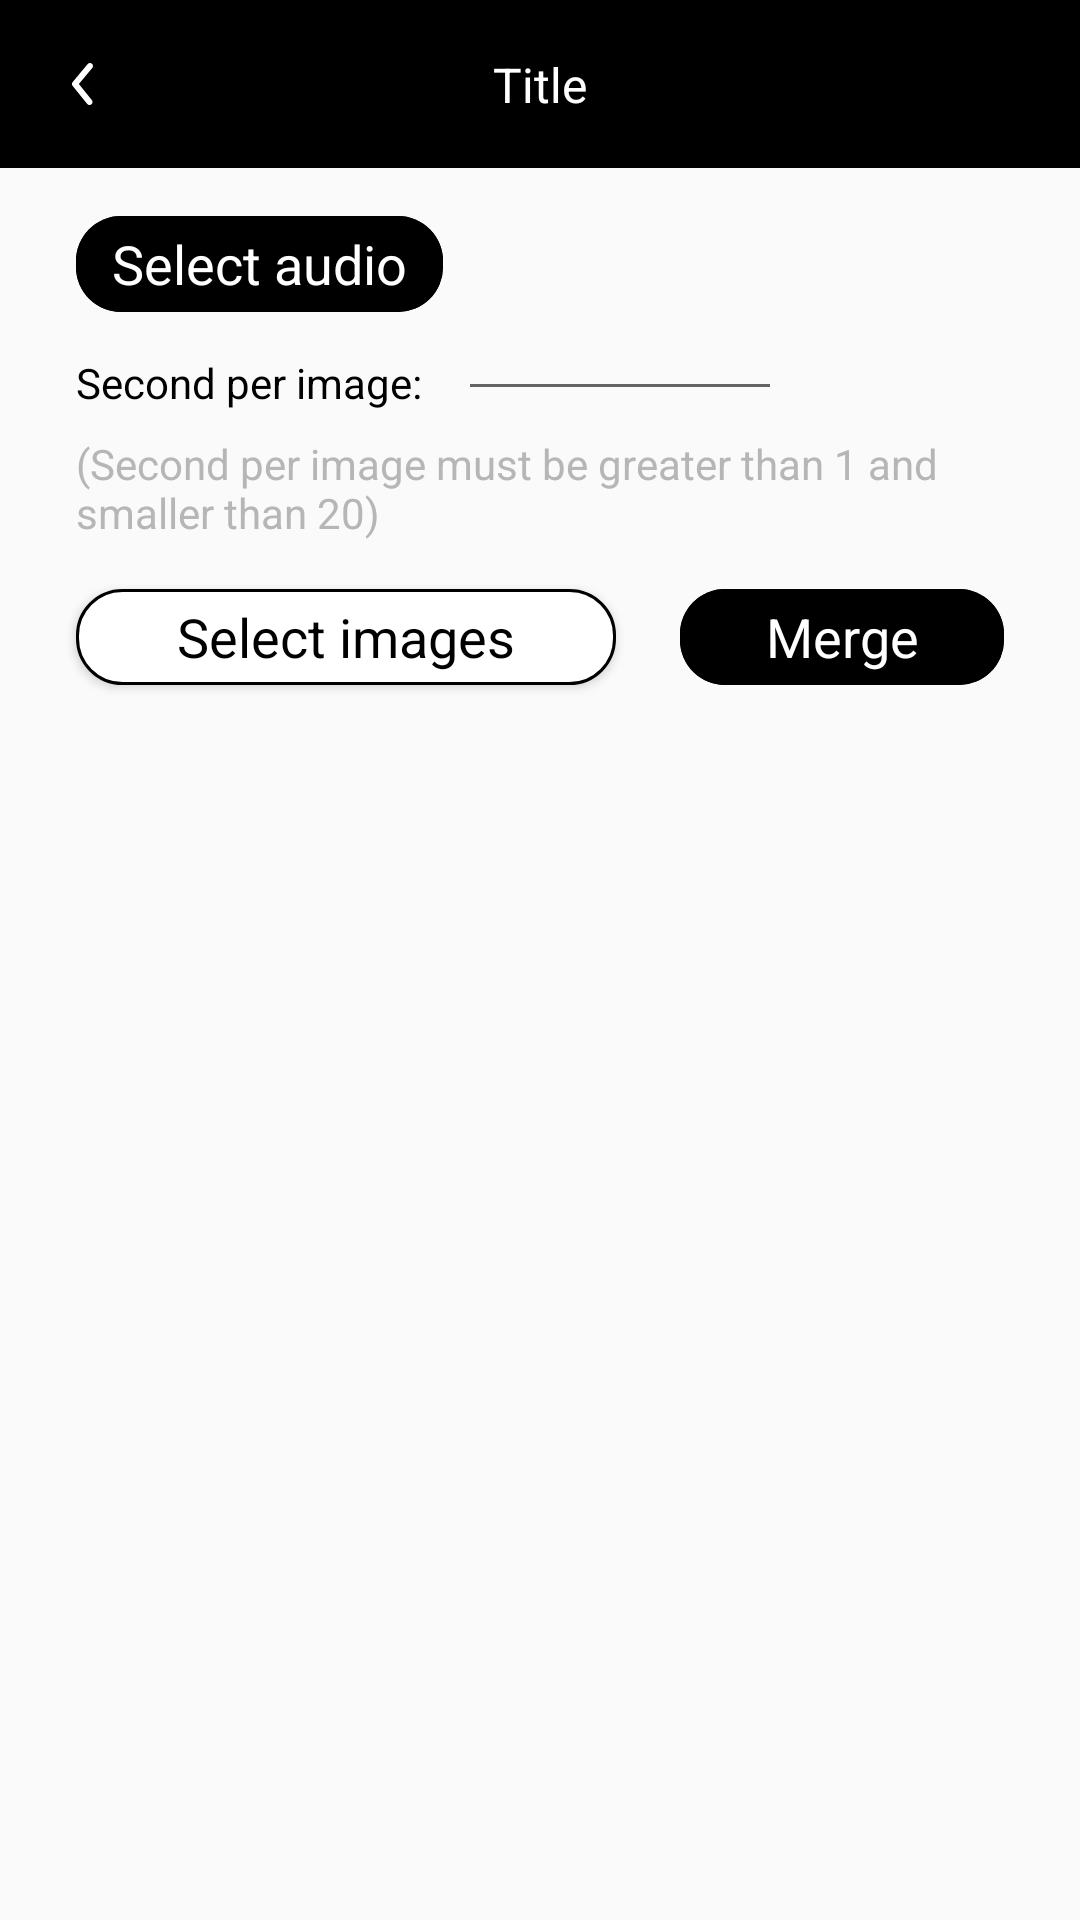

Produce the Android XML layout that renders to this screen, including the resource entries it uses.
<!-- AndroidManifest.xml: application theme Theme.EditVideo -->
<!-- res/layout/fragment_merge_images.xml -->
<?xml version="1.0" encoding="utf-8"?>
<layout xmlns:app="http://schemas.android.com/apk/res-auto"
    xmlns:tools="http://schemas.android.com/tools">

    <androidx.constraintlayout.widget.ConstraintLayout xmlns:android="http://schemas.android.com/apk/res/android"
        android:layout_width="match_parent"
        android:layout_height="match_parent">

        <include
            android:id="@+id/toolbar"
            layout="@layout/layout_toolbar" />

        <androidx.constraintlayout.widget.Guideline
            android:id="@+id/glMarginStart"
            android:layout_width="wrap_content"
            android:layout_height="wrap_content"
            android:orientation="vertical"
            app:layout_constraintGuide_percent="0.07" />

        <androidx.constraintlayout.widget.Guideline
            android:id="@+id/glMarginEnd"
            android:layout_width="wrap_content"
            android:layout_height="wrap_content"
            android:orientation="vertical"
            app:layout_constraintGuide_percent="0.93" />

        <com.google.android.material.button.MaterialButton
            android:id="@+id/btnUploadAudio"
            style="@style/Theme.EditVideo.Button"
            android:layout_width="wrap_content"
            android:layout_height="0dp"
            android:layout_marginTop="16dp"
            android:text="@string/select_audio"
            app:layout_constraintHeight_percent="0.05"
            app:layout_constraintStart_toStartOf="@id/glMarginStart"
            app:layout_constraintTop_toBottomOf="@id/toolbar" />

        <androidx.appcompat.widget.AppCompatTextView
            android:id="@+id/tvAudioPath"
            android:layout_width="0dp"
            android:layout_height="wrap_content"
            android:layout_marginStart="12dp"
            android:layout_marginTop="8dp"
            android:textColor="@color/black"
            app:layout_constraintEnd_toEndOf="@id/glMarginEnd"
            app:layout_constraintStart_toEndOf="@id/btnUploadAudio"
            app:layout_constraintTop_toTopOf="@id/btnUploadAudio"
            tools:text="This is the path of audio file" />

        <androidx.constraintlayout.widget.Barrier
            android:id="@+id/barrierAudioPath"
            android:layout_width="wrap_content"
            android:layout_height="wrap_content"
            app:barrierDirection="bottom"
            app:constraint_referenced_ids="btnUploadAudio, tvAudioPath" />

        <androidx.appcompat.widget.AppCompatTextView
            android:id="@+id/tvImageDuration"
            android:layout_width="0dp"
            android:layout_height="wrap_content"
            android:layout_marginTop="14dp"
            android:text="@string/second_per_image"
            android:textColor="@color/black"
            app:layout_constraintStart_toStartOf="@id/glMarginStart"
            app:layout_constraintTop_toBottomOf="@id/barrierAudioPath" />

        <androidx.appcompat.widget.AppCompatTextView
            android:id="@+id/tvSecondDes"
            android:layout_width="0dp"
            android:layout_height="wrap_content"
            android:layout_marginTop="8dp"
            android:text="@string/second_per_image_des"
            android:textColor="@color/gray"
            app:layout_constraintEnd_toEndOf="@id/glMarginEnd"
            app:layout_constraintStart_toStartOf="@id/glMarginStart"
            app:layout_constraintTop_toBottomOf="@id/tvImageDuration" />

        <androidx.appcompat.widget.AppCompatEditText
            android:id="@+id/edtSecond"
            android:layout_width="0dp"
            android:layout_height="wrap_content"
            android:layout_marginStart="12dp"
            android:imeOptions="actionDone"
            android:inputType="number"
            app:layout_constraintBottom_toBottomOf="@id/tvImageDuration"
            app:layout_constraintStart_toEndOf="@id/tvImageDuration"
            app:layout_constraintWidth_percent="0.3" />

        <androidx.appcompat.widget.AppCompatButton
            android:id="@+id/btnUploadImage"
            style="@style/Theme.EditVideo.ButtonStroke"
            android:layout_width="0dp"
            android:layout_height="0dp"
            android:layout_marginTop="16dp"
            android:text="@string/select_images"
            app:layout_constraintHeight_percent="0.05"
            app:layout_constraintStart_toStartOf="@id/glMarginStart"
            app:layout_constraintTop_toBottomOf="@id/tvSecondDes"
            app:layout_constraintWidth_percent="0.5" />

        <com.google.android.material.button.MaterialButton
            android:id="@+id/btnMerge"
            style="@style/Theme.EditVideo.Button"
            android:layout_width="0dp"
            android:layout_height="0dp"
            android:text="@string/merge"
            app:layout_constraintEnd_toEndOf="@id/glMarginEnd"
            app:layout_constraintHeight_percent="0.05"
            app:layout_constraintTop_toBottomOf="@id/tvSecondDes"
            app:layout_constraintTop_toTopOf="@id/btnUploadImage"
            app:layout_constraintWidth_percent="0.3" />

        <androidx.recyclerview.widget.RecyclerView
            android:id="@+id/rvImagesSelected"
            android:layout_width="match_parent"
            android:layout_height="0dp"
            android:layout_marginTop="16dp"
            app:layoutManager="androidx.recyclerview.widget.GridLayoutManager"
            app:layout_constraintBottom_toBottomOf="parent"
            app:layout_constraintEnd_toEndOf="parent"
            app:layout_constraintStart_toStartOf="parent"
            app:layout_constraintTop_toBottomOf="@id/btnUploadImage"
            app:layout_constraintWidth_percent="0.86"
            app:spanCount="2"
            tools:itemCount="6"
            tools:listitem="@layout/item_image" />

    </androidx.constraintlayout.widget.ConstraintLayout>
</layout>
<!-- res/layout/layout_toolbar.xml (included above) -->
<?xml version="1.0" encoding="utf-8"?>
<androidx.constraintlayout.widget.ConstraintLayout xmlns:android="http://schemas.android.com/apk/res/android"
    xmlns:app="http://schemas.android.com/apk/res-auto"
    xmlns:tools="http://schemas.android.com/tools"
    android:layout_width="match_parent"
    android:layout_height="?actionBarSize"
    android:background="@color/black">

    <androidx.appcompat.widget.AppCompatImageView
        android:id="@+id/ivLeft"
        android:layout_width="wrap_content"
        android:layout_height="wrap_content"
        android:layout_margin="12dp"
        android:padding="4dp"
        app:layout_constraintBottom_toBottomOf="parent"
        app:layout_constraintStart_toStartOf="parent"
        app:layout_constraintTop_toTopOf="parent"
        tools:srcCompat="@drawable/ic_back" />

    <androidx.appcompat.widget.AppCompatTextView
        android:id="@+id/tvTitle"
        android:layout_width="0dp"
        android:layout_height="wrap_content"
        android:layout_marginHorizontal="8dp"
        android:ellipsize="end"
        android:gravity="center"
        android:maxLines="1"
        android:textColor="@color/white"
        android:textSize="16sp"
        app:layout_constraintBottom_toBottomOf="parent"
        app:layout_constraintEnd_toStartOf="@id/ivSubRight2"
        app:layout_constraintStart_toEndOf="@id/ivLeft"
        app:layout_constraintTop_toTopOf="parent"
        tools:text="Title" />

    <androidx.appcompat.widget.AppCompatImageView
        android:id="@+id/ivRight"
        android:layout_width="wrap_content"
        android:layout_height="wrap_content"
        android:layout_margin="12dp"
        android:padding="4dp"
        android:visibility="invisible"
        app:layout_constraintBottom_toBottomOf="parent"
        app:layout_constraintEnd_toEndOf="parent"
        app:layout_constraintTop_toTopOf="parent"
        tools:srcCompat="@drawable/ic_delete"
        tools:visibility="visible" />

    <androidx.appcompat.widget.AppCompatImageView
        android:id="@+id/ivSubRight"
        android:layout_width="wrap_content"
        android:layout_height="wrap_content"
        android:layout_marginEnd="8dp"
        android:padding="4dp"
        android:visibility="gone"
        app:layout_constraintBottom_toBottomOf="parent"
        app:layout_constraintEnd_toStartOf="@id/ivRight"
        app:layout_constraintTop_toTopOf="parent"
        tools:srcCompat="@drawable/ic_share"
        tools:visibility="visible" />

    <androidx.appcompat.widget.AppCompatImageView
        android:id="@+id/ivSubRight2"
        android:layout_width="wrap_content"
        android:layout_height="wrap_content"
        android:layout_marginEnd="8dp"
        android:padding="4dp"
        android:visibility="gone"
        app:layout_constraintBottom_toBottomOf="parent"
        app:layout_constraintEnd_toStartOf="@id/ivSubRight"
        app:layout_constraintTop_toTopOf="parent"
        tools:srcCompat="@drawable/ic_edit"
        tools:visibility="visible" />

</androidx.constraintlayout.widget.ConstraintLayout>
<!-- res/layout/item_image.xml (included above) -->
<?xml version="1.0" encoding="utf-8"?>
<androidx.constraintlayout.widget.ConstraintLayout xmlns:android="http://schemas.android.com/apk/res/android"
    xmlns:app="http://schemas.android.com/apk/res-auto"
    android:layout_width="match_parent"
    android:layout_height="wrap_content"
    xmlns:tools="http://schemas.android.com/tools">

    <androidx.appcompat.widget.AppCompatImageView
        android:id="@+id/ivImage"
        android:layout_width="match_parent"
        tools:src="@tools:sample/avatars"
        android:layout_height="0dp"
        app:layout_constraintDimensionRatio="1:1"
        app:layout_constraintTop_toTopOf="parent" />

</androidx.constraintlayout.widget.ConstraintLayout>
<!-- resources referenced by this layout -->
<resources>
  <color name="black">#FF000000</color>
  <color name="gray">#B6B6B6</color>
  <color name="white">#FFFFFFFF</color>
  <!-- drawable ic_back (drawable) -->
  <vector xmlns:android="http://schemas.android.com/apk/res/android"
      android:width="24dp"
      android:height="24dp"
      android:viewportWidth="24"
      android:viewportHeight="24">
      <path
          android:fillColor="#FFFFFF"
          android:pathData="M13.83 19c-0.15 0-0.3-0.03-0.43-0.1-0.14-0.06-0.26-0.15-0.35-0.27l-4.83-6c-0.15-0.18-0.23-0.4-0.23-0.64 0-0.23 0.08-0.45 0.23-0.63l5-6c0.17-0.2 0.41-0.33 0.68-0.36 0.26-0.02 0.53 0.06 0.73 0.23 0.2 0.17 0.33 0.41 0.36 0.68 0.02 0.26-0.06 0.53-0.23 0.73L10.29 12l4.32 5.36c0.12 0.15 0.2 0.33 0.22 0.52 0.03 0.18 0 0.38-0.09 0.55-0.08 0.17-0.2 0.32-0.37 0.42-0.16 0.1-0.35 0.15-0.54 0.15Z"/>
  </vector>
  <!-- drawable ic_share (drawable) -->
  <vector xmlns:android="http://schemas.android.com/apk/res/android"
      android:width="21dp"
      android:height="21dp"
      android:viewportWidth="19"
      android:viewportHeight="17">
      <path
          android:fillColor="#FFFFFF"
          android:pathData="M17.68 6.43L11.5 1.09c-0.53-0.46-1.38-0.07-1.38 0.66v2.82C4.46 4.6 0 5.77 0 11.1c0 2.14 1.37 4.28 2.92 5.41 0.46 0.35 1.16-0.1 0.98-0.67-1.58-5.1 0.74-6.43 6.22-6.5v3.06c0 0.73 0.85 1.12 1.38 0.66l6.18-5.34c0.39-0.35 0.39-0.95 0-1.3Z"/>
  </vector>
  <string name="merge">Merge</string>
  <string name="second_per_image">Second per image:</string>
  <string name="second_per_image_des">(Second per image must be greater than 1 and smaller than 20)</string>
  <string name="select_audio">Select audio</string>
  <string name="select_images">Select images</string>
  <style name="Theme.EditVideo.Button">
          <item name="android:textColor">@color/white</item>
          <item name="android:textSize">18sp</item>
          <item name="android:textAllCaps">false</item>
          <item name="cornerRadius">15dp</item>
          <item name="android:gravity">center</item>
          <item name="android:insetTop">0dp</item>
          <item name="android:insetBottom">0dp</item>
          <item name="android:paddingStart">12dp</item>
          <item name="android:paddingEnd">12dp</item>
          <item name="android:backgroundTint">@color/black</item>
      </style>
  <style name="Theme.EditVideo.ButtonStroke">
          <item name="android:textColor">@color/black</item>
          <item name="android:textSize">18sp</item>
          <item name="android:textAllCaps">false</item>
          <item name="cornerRadius">15dp</item>
          <item name="android:gravity">center</item>
          <item name="android:insetTop">0dp</item>
          <item name="android:insetBottom">0dp</item>
          <item name="android:paddingStart">12dp</item>
          <item name="android:paddingEnd">12dp</item>
          <item name="android:background">@drawable/bg_stroke</item>
      </style>
  <style name="Theme.EditVideo" parent="@style/Theme.AppCompat.Light.NoActionBar">
          
          <item name="colorPrimary">@color/black</item>
          <item name="colorPrimaryVariant">@color/black</item>
          <item name="colorOnPrimary">@color/white</item>
          
          <item name="colorSecondary">@color/teal_200</item>
          <item name="colorSecondaryVariant">@color/teal_700</item>
          <item name="colorOnSecondary">@color/black</item>
          
          <item name="android:statusBarColor" tools:targetApi="l">@color/black</item>
          
      </style>
  <!-- drawable bg_stroke (drawable) -->
  <?xml version="1.0" encoding="utf-8"?>
  <shape xmlns:android="http://schemas.android.com/apk/res/android"
      android:shape="rectangle">
      <solid android:color="@color/white" />
  
      <stroke
          android:width="1dp"
          android:color="@color/black" />
  
      <corners android:radius="15dp"/>
  
  </shape>
  <color name="teal_200">#FF03DAC5</color>
  <color name="teal_700">#FF018786</color>
</resources>
